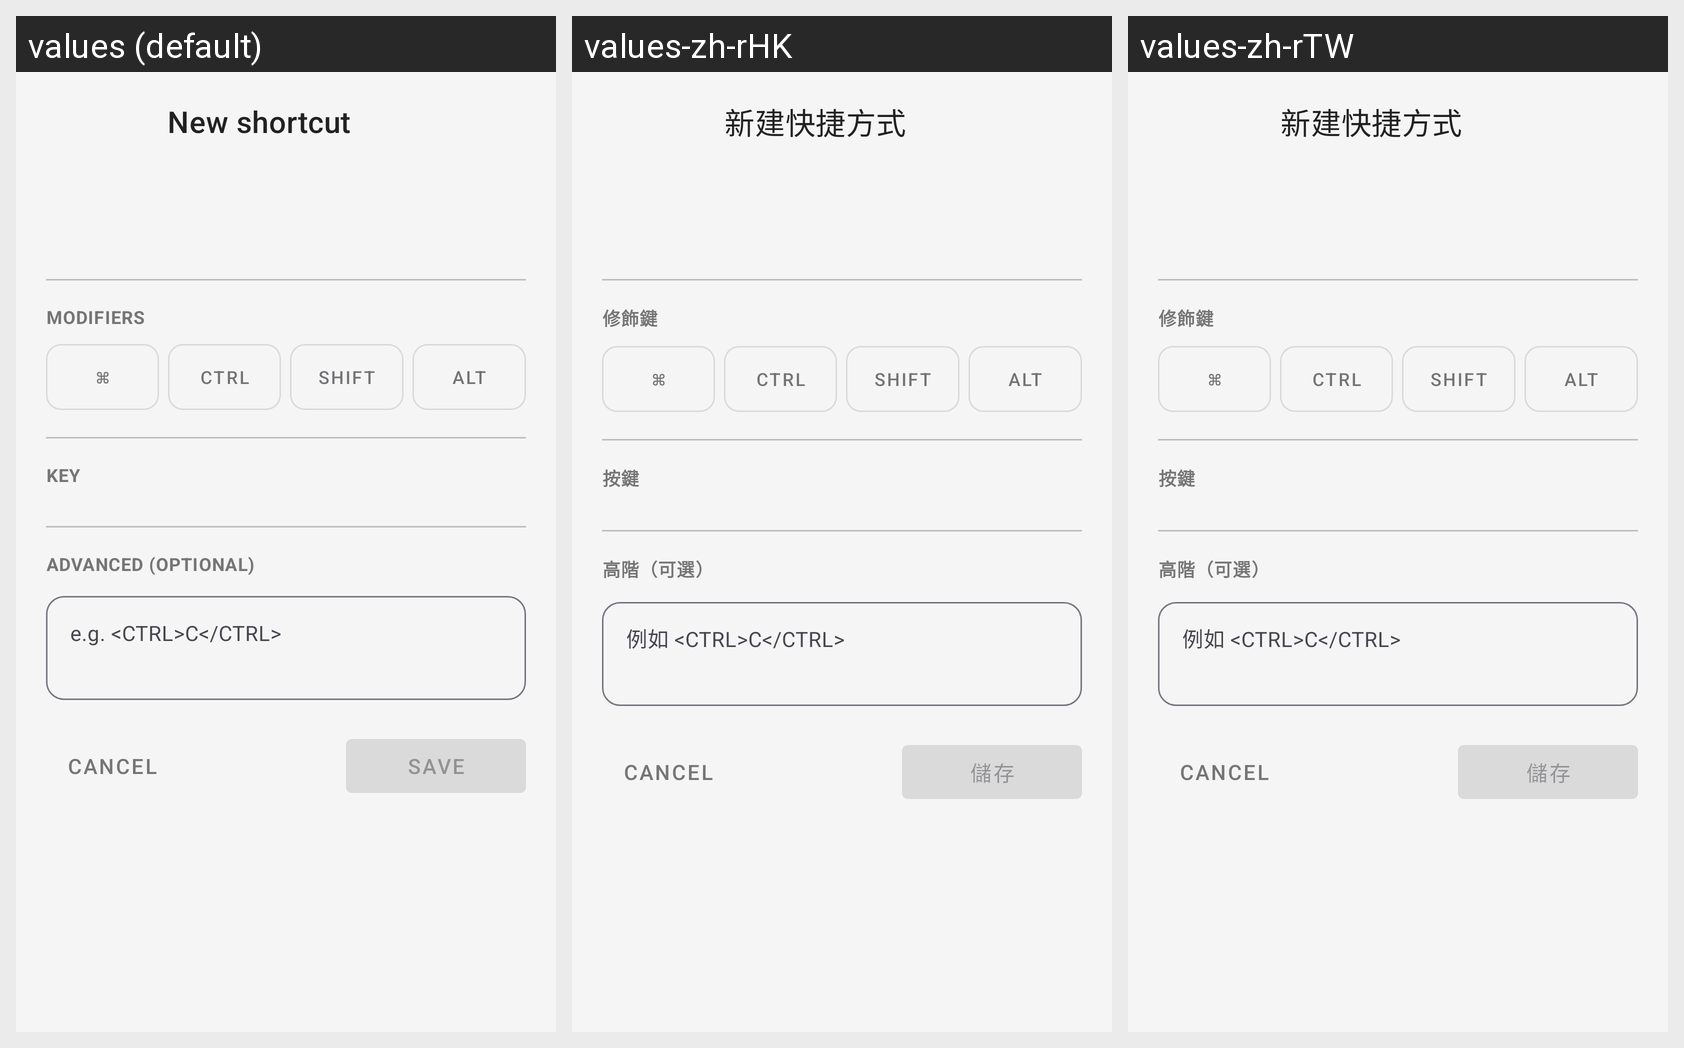

Here is an Android app screen in its default locale and in the app's own translations. Write out the translated-string differences for the strings that appear on this screen.
Android screen res/layout/bottomsheet_create_shortcut.xml rendered under 3 locales, left to right: values (default), values-zh-rHK, values-zh-rTW. Device: Nexus 5 (rendered at 1080×1920; each locale shown at half size, 540×960, under a caption strip naming it); theme Theme.KeyCmd.
Other locales in the repository, not shown: values-de, values-es, values-fr, values-it, values-ja, values-ko, values-pt-rBR, values-ru, values-zh-rCN.
Strings drawn on this screen, with the default value and each locale's value (text and hints the layout hard-codes, and strings that could not be matched under every locale, appear in the picture but are not listed):

create_shortcut_sheet_title
  values: New shortcut
  values-zh-rHK: 新建快捷方式
  values-zh-rTW: 新建快捷方式

create_shortcut_modifiers_label
  values: Modifiers
  values-zh-rHK: 修飾鍵
  values-zh-rTW: 修飾鍵

create_shortcut_mod_cmd
  values: ⌘
  values-zh-rHK: ⌘
  values-zh-rTW: ⌘

create_shortcut_mod_ctrl
  values: Ctrl
  values-zh-rHK: Ctrl
  values-zh-rTW: Ctrl

create_shortcut_mod_shift
  values: Shift
  values-zh-rHK: Shift
  values-zh-rTW: Shift

create_shortcut_mod_alt
  values: Alt
  values-zh-rHK: Alt
  values-zh-rTW: Alt

create_shortcut_key_label
  values: Key
  values-zh-rHK: 按鍵
  values-zh-rTW: 按鍵

create_shortcut_advanced_label
  values: Advanced (optional)
  values-zh-rHK: 高階（可選）
  values-zh-rTW: 高階（可選）

create_shortcut_advanced_hint
  values: e.g. <CTRL>C</CTRL>
  values-zh-rHK: 例如 <CTRL>C</CTRL>
  values-zh-rTW: 例如 <CTRL>C</CTRL>

create_shortcut_save
  values: Save
  values-zh-rHK: 儲存
  values-zh-rTW: 儲存
